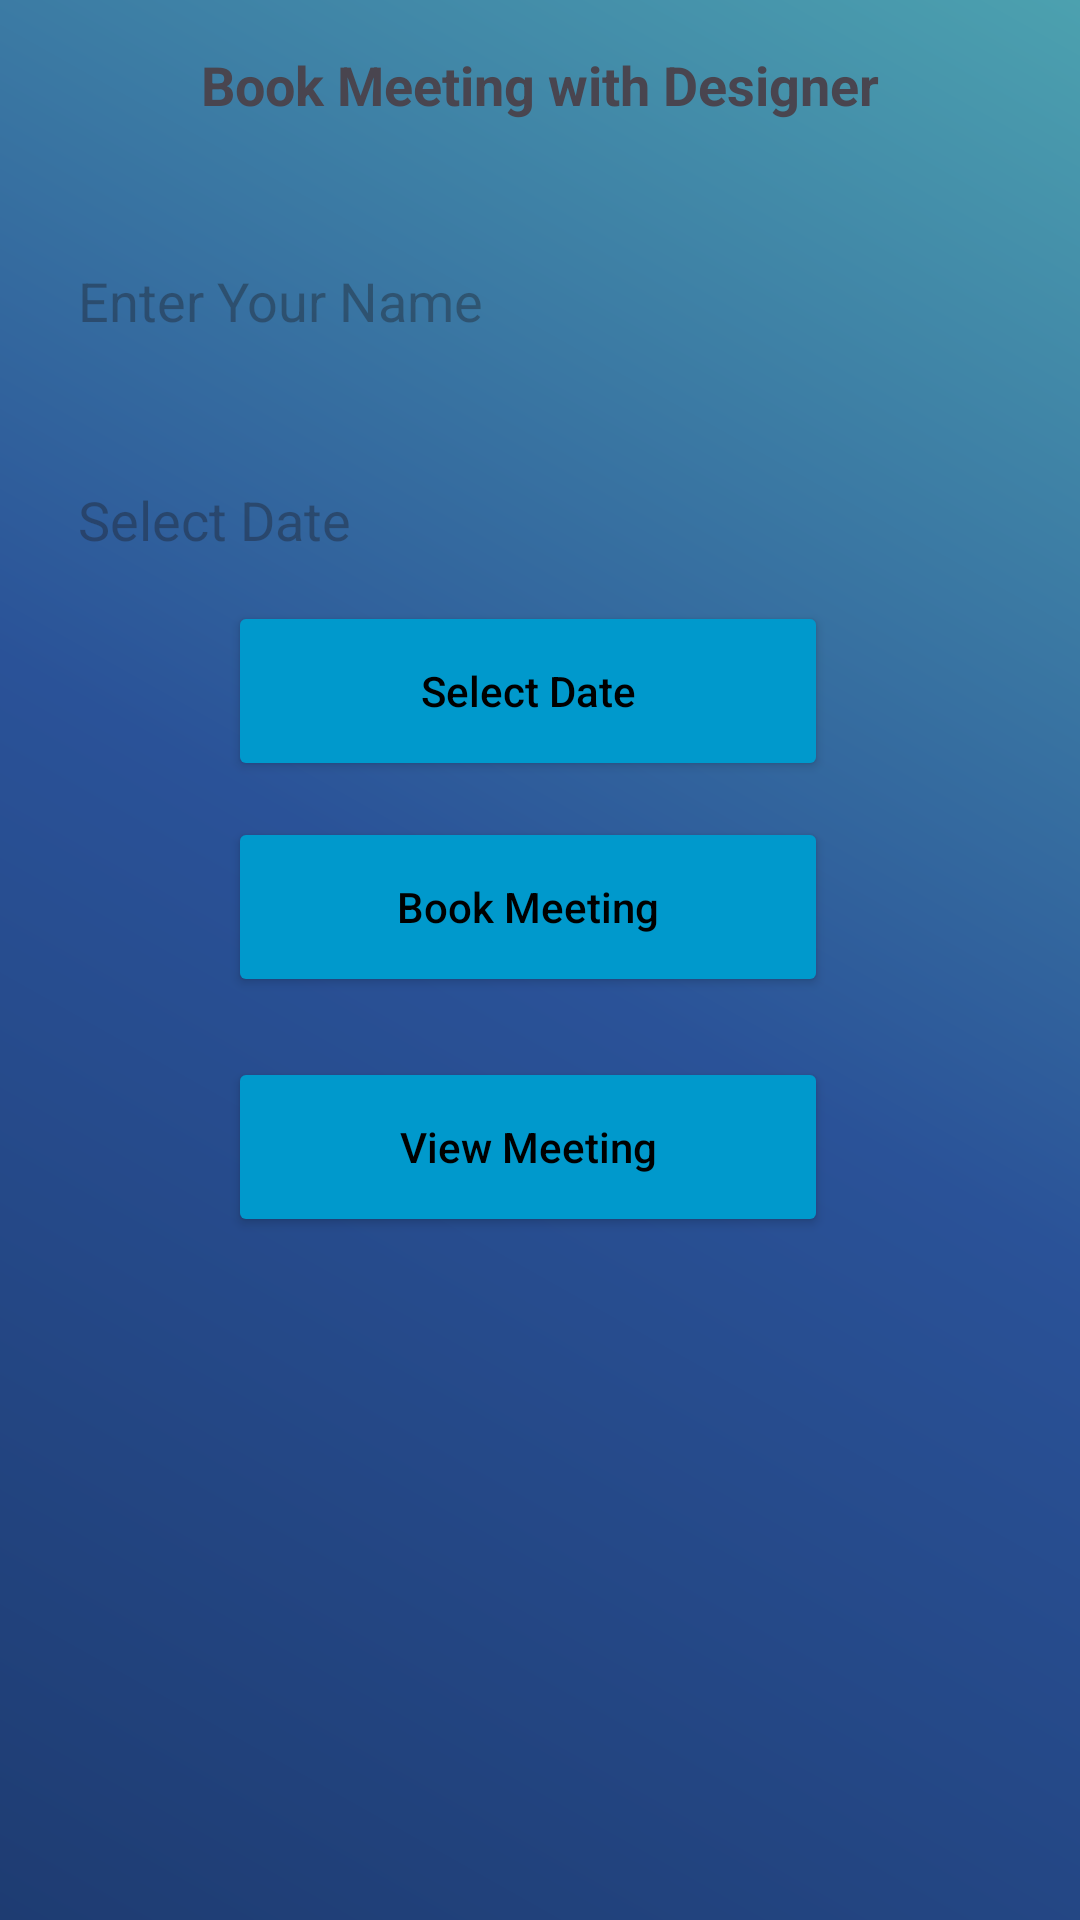

Reconstruct the res/layout file that produces this screen, plus the resources it refers to.
<!-- AndroidManifest.xml: application theme Theme.ConstructionLineProject -->
<!-- res/layout/activity_book_designer.xml -->
<?xml version="1.0" encoding="utf-8"?>
<LinearLayout
    xmlns:android="http://schemas.android.com/apk/res/android"
    android:layout_width="match_parent"
    android:layout_height="match_parent"
    android:orientation="vertical"
    android:background="@drawable/gradient_bg1"
    android:padding="16dp">

    <TextView
        android:layout_width="wrap_content"
        android:layout_height="wrap_content"
        android:text="@string/book_meeting_with_designer"
        android:textSize="18sp"
        android:textAllCaps="false"
        android:textStyle="bold"
        android:layout_gravity="center_horizontal"
        android:paddingBottom="16dp" />

    <EditText
        android:id="@+id/etDesignerName"
        android:layout_width="match_parent"
        android:layout_height="wrap_content"
        android:layout_marginTop="20dp"
        android:paddingStart="10dp"
        android:textAllCaps="false"
        android:textColor="@color/black"
        android:background="@drawable/edit_text_shape"
        android:minHeight="48dp"
        android:hint="@string/enter_your_name"
        android:inputType="textPersonName" />

    <EditText
        android:id="@+id/etSelectedDate"
        android:layout_width="match_parent"
        android:layout_height="wrap_content"
        android:layout_marginTop="20dp"
        android:paddingStart="10dp"
        android:textAllCaps="false"
        android:textColor="@color/black"
        android:background="@drawable/edit_text_shape"
        android:minHeight="48dp"
        android:hint="@string/select_date"
        android:focusable="false"
        android:clickable="true"
        android:paddingTop="10dp" />

    <Button
        android:id="@+id/btnSelectDate"
        android:layout_width="200dp"
        android:layout_height="60dp"
        android:layout_marginTop="8dp"
        android:layout_marginStart="60dp"
        android:backgroundTint="@android:color/holo_blue_dark"
        android:padding="10dp"
        android:text="@string/select_date1"
        android:textAllCaps="false"
        android:textColor="@color/black" />

    <Button
        android:id="@+id/btnBookMeeting"
        android:layout_width="200dp"
        android:layout_height="60dp"
        android:layout_marginStart="60dp"
        android:textColor="@color/black"
        android:text="@string/book_meeting"
        android:backgroundTint="@android:color/holo_blue_dark"
        android:textAllCaps="false"
        android:padding="10dp"
        android:layout_marginTop="12dp" />

    <Button
        android:id="@+id/viewMeeting"
        android:layout_width="200dp"
        android:layout_height="60dp"
        android:backgroundTint="@android:color/holo_blue_dark"
        android:layout_marginStart="60dp"
        android:textAllCaps="false"
        android:textColor="@color/black"
        android:layout_marginTop="20dp"
        android:text="@string/view_meeting"/>
</LinearLayout>
<!-- resources referenced by this layout -->
<resources>
  <!-- drawable gradient_bg1 (drawable) -->
  <layer-list xmlns:android="http://schemas.android.com/apk/res/android">
      <item>
          <shape android:shape="rectangle">
              <gradient
                  android:angle="45"
                  android:startColor="#1E3C72"
                  android:centerColor="#2A5298"
                  android:endColor="#4CA1AF"
                  android:type="linear"/>
          </shape>
      </item>
  </layer-list>
  <string name="book_meeting">Book Meeting</string>
  <string name="book_meeting_with_designer">Book Meeting with Designer</string>
  <string name="enter_your_name">Enter Your Name</string>
  <string name="select_date">Select Date</string>
  <string name="select_date1">Select Date</string>
  <string name="view_meeting">View Meeting</string>
  <style name="Theme.ConstructionLineProject" parent="Base.Theme.ConstructionLineProject" />
  <style name="Base.Theme.ConstructionLineProject" parent="Theme.Material3.DayNight.NoActionBar">
          
          
      </style>
  <!-- not gathered from this repository: default colours our renderer supplied (Android Studio template values) -->
  <color name="black">#FF000000</color>
</resources>
